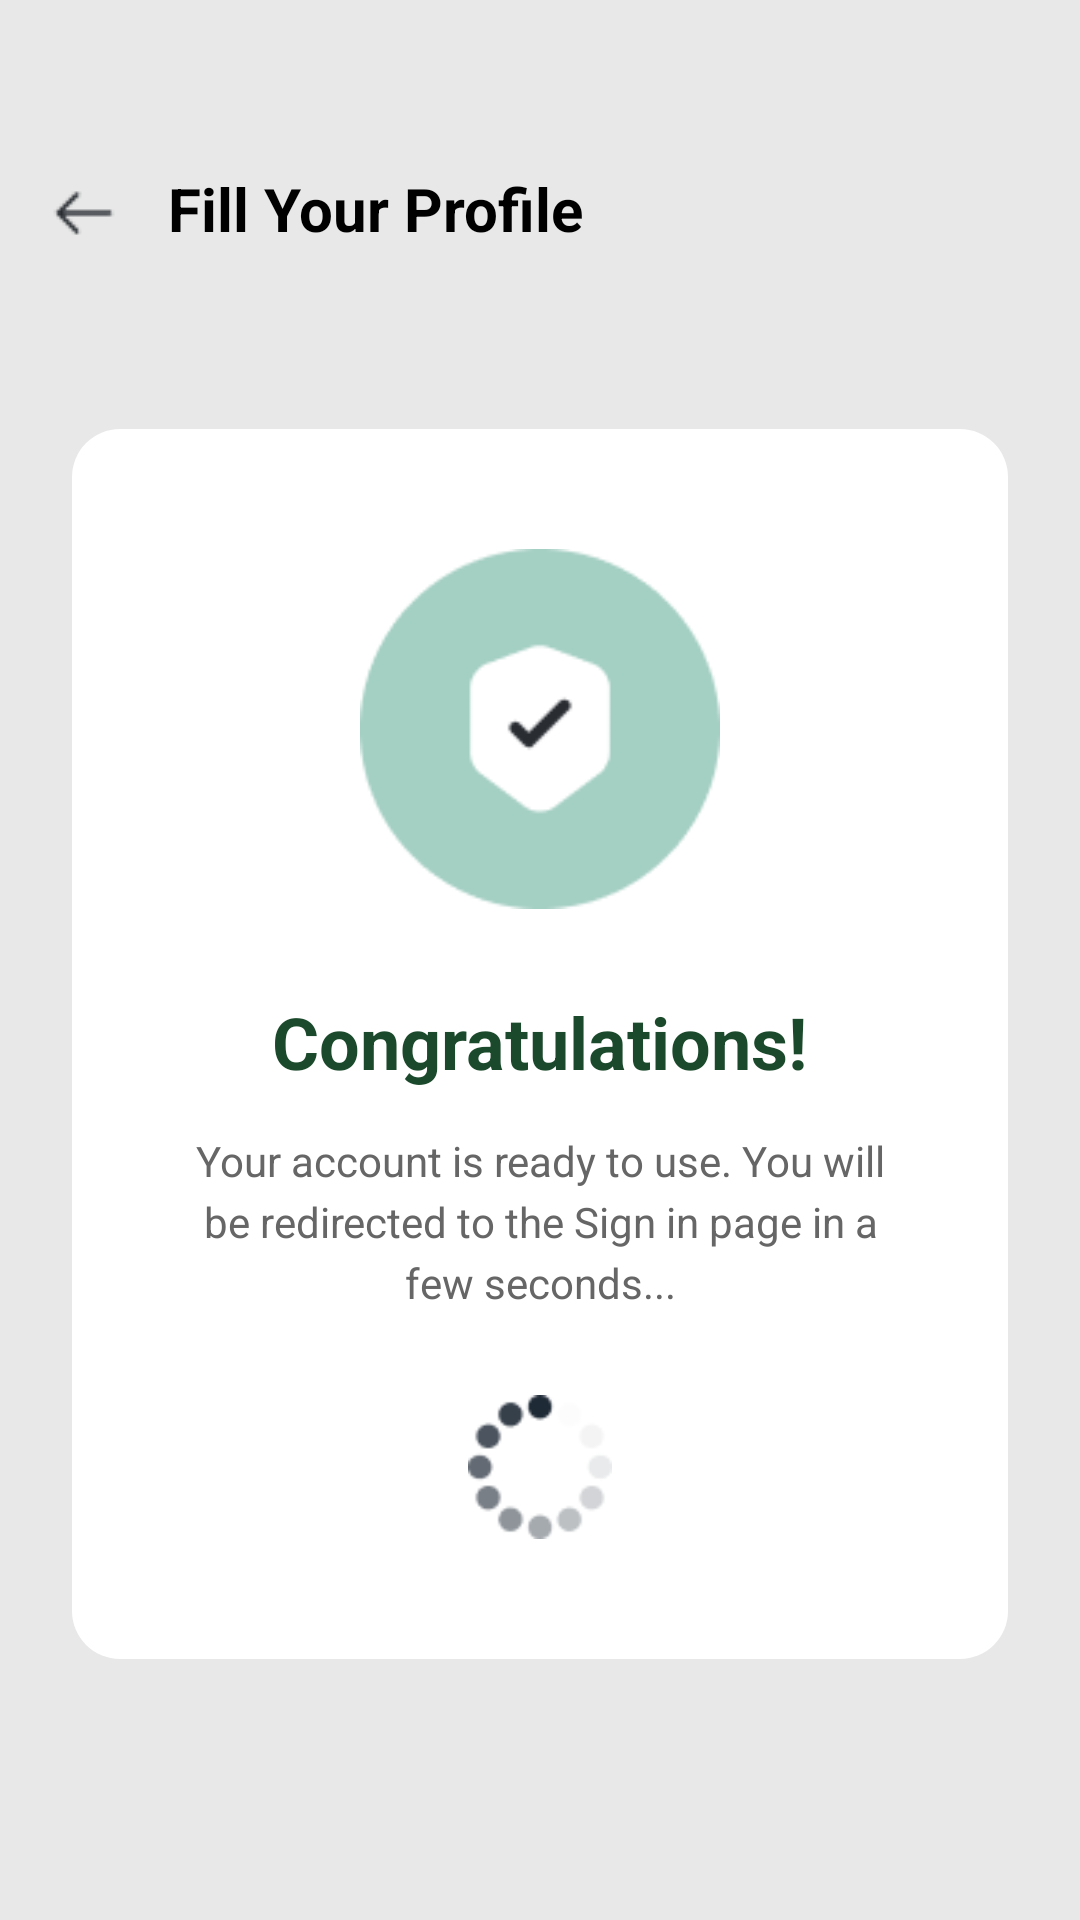

Reconstruct the res/layout file that produces this screen, plus the resources it refers to.
<!-- AndroidManifest.xml: application theme Theme.I230011_i230646_i230509_MedQue -->
<!-- res/layout/profilesetupsuccess.xml -->
<?xml version="1.0" encoding="utf-8"?>
<RelativeLayout xmlns:android="http://schemas.android.com/apk/res/android"
    xmlns:app="http://schemas.android.com/apk/res-auto"
    xmlns:tools="http://schemas.android.com/tools"
    android:layout_width="match_parent"
    android:layout_height="match_parent"
    android:background="#E8E8E8"
    android:id="@+id/profilesetupsuccess"
    tools:context=".ProfileSetUpSuccess"
    >

    
    <ImageView
        android:id="@+id/btnBack"
        android:layout_width="24dp"
        android:layout_height="24dp"
        android:layout_marginStart="16dp"
        android:layout_marginTop="59dp"
        android:src="@drawable/arrowback"
        android:contentDescription="Back button" />

    
    <TextView
        android:id="@+id/tvTitle"
        android:layout_width="wrap_content"
        android:layout_height="wrap_content"
        android:layout_toEndOf="@id/btnBack"
        android:layout_marginStart="16dp"
        android:layout_marginTop="56dp"
        android:text="Fill Your Profile"
        android:textColor="#000000"
        android:textSize="20sp"
        android:textStyle="bold" />

    
    <LinearLayout
        android:id="@+id/contentCard"
        android:layout_width="match_parent"
        android:layout_height="wrap_content"
        android:layout_below="@id/tvTitle"
        android:layout_marginStart="24dp"
        android:layout_marginEnd="24dp"
        android:layout_marginTop="60dp"
        android:background="@drawable/profilesetupsuccessbg"
        android:orientation="vertical"
        android:gravity="center"
        android:paddingStart="32dp"
        android:paddingEnd="32dp"
        android:paddingTop="40dp"
        android:paddingBottom="40dp">

        
        <ImageView
            android:id="@+id/imgSuccessIcon"
            android:layout_width="120dp"
            android:layout_height="120dp"
            android:src="@drawable/setupsuccess"
            android:contentDescription="Success"
            android:layout_marginBottom="28dp" />

        
        <TextView
            android:layout_width="wrap_content"
            android:layout_height="wrap_content"
            android:text="Congratulations!"
            android:textSize="24sp"
            android:textColor="@color/darkgreen"
            android:textStyle="bold"
            android:layout_marginBottom="14dp" />

        
        <TextView
            android:layout_width="wrap_content"
            android:layout_height="wrap_content"
            android:text="Your account is ready to use. You will be redirected to the Sign in page in a few seconds..."
            android:textSize="14sp"
            android:textColor="#666666"
            android:gravity="center"
            android:lineSpacingExtra="4dp"
            android:layout_marginBottom="28dp" />

        
        <ImageView
            android:id="@+id/imgLoadingSpinner"
            android:layout_width="48dp"
            android:layout_height="48dp"
            android:src="@drawable/browse"
            android:contentDescription="Loading" />
    </LinearLayout>


</RelativeLayout>
<!-- resources referenced by this layout -->
<resources>
  <color name="darkgreen">#1B492B</color>
  <!-- drawable arrowback: png bitmap (drawable, 315 bytes) -->
  <!-- drawable browse: png bitmap (drawable, 2170 bytes) -->
  <!-- drawable profilesetupsuccessbg (drawable) -->
  <?xml version="1.0" encoding="utf-8"?>
  <shape xmlns:android="http://schemas.android.com/apk/res/android"
      android:shape="rectangle"
      >
  
      <solid android:color="#FFFFFF" />
  
      <corners android:radius="16dp" />
  
      <padding
          android:left="16dp"
          android:top="16dp"
          android:right="16dp"
          android:bottom="16dp" />
  
  </shape>
  <!-- drawable setupsuccess: png bitmap (drawable, 3037 bytes) -->
  <style name="Theme.I230011_i230646_i230509_MedQue" parent="Base.Theme.I230011_i230646_i230509_MedQue" />
  <style name="Base.Theme.I230011_i230646_i230509_MedQue" parent="Theme.Material3.DayNight.NoActionBar">
          
          
      </style>
</resources>
